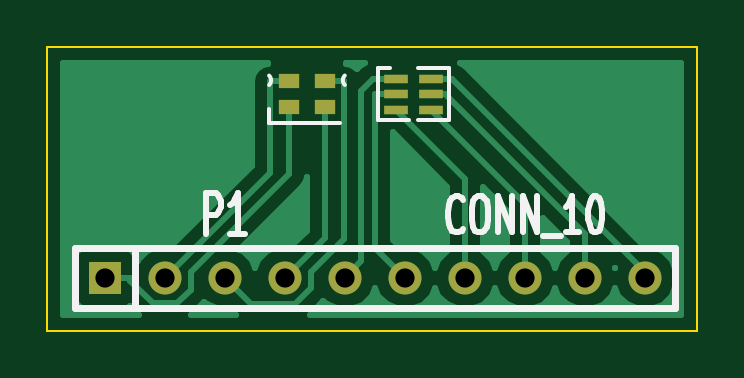
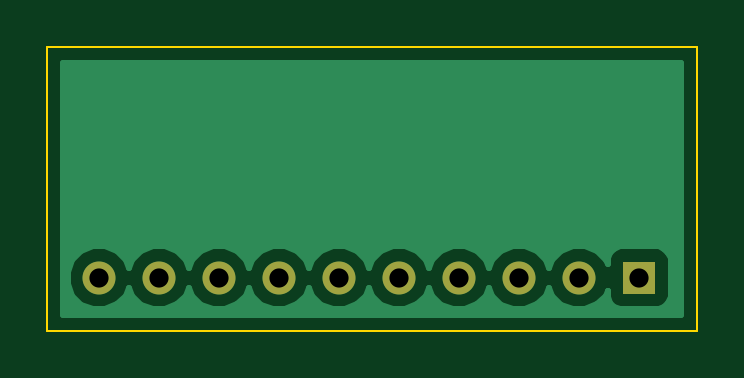
Circuit board: 8 layer files. Board 27.5 x 12.0 mm.
- bottom_copper: breakout-test-pcb-B_Cu.gbl (6156 bytes)
- bottom_mask: breakout-test-pcb-B_Mask.gbs (481 bytes)
- bottom_silk: breakout-test-pcb-B_SilkS.gbo (247 bytes)
- outline: breakout-test-pcb-Edge_Cuts.gbr (420 bytes)
- top_copper: breakout-test-pcb-F_Cu.gtl (7994 bytes)
- top_mask: breakout-test-pcb-F_Mask.gts (735 bytes)
- top_silk: breakout-test-pcb-F_SilkS.gto (2607 bytes)
- drill: breakout-test-pcb.drl (181 bytes)

=== bottom_copper: breakout-test-pcb-B_Cu.gbl (6156 bytes, source omitted) ===
=== bottom_mask: breakout-test-pcb-B_Mask.gbs ===
G04 (created by PCBNEW (2013-jul-07)-stable) date Sun 22 Mar 2015 20:47:42 GMT*
%MOIN*%
G04 Gerber Fmt 3.4, Leading zero omitted, Abs format*
%FSLAX34Y34*%
G01*
G70*
G90*
G04 APERTURE LIST*
%ADD10C,0.00590551*%
%ADD11R,0.055X0.055*%
%ADD12C,0.055*%
G04 APERTURE END LIST*
G54D10*
G54D11*
X17500Y-19000D03*
G54D12*
X18500Y-19000D03*
X19500Y-19000D03*
X20500Y-19000D03*
X21500Y-19000D03*
X22500Y-19000D03*
X23500Y-19000D03*
X24500Y-19000D03*
X25500Y-19000D03*
X26500Y-19000D03*
M02*

=== bottom_silk: breakout-test-pcb-B_SilkS.gbo ===
G04 (created by PCBNEW (2013-jul-07)-stable) date Sun 22 Mar 2015 20:47:42 GMT*
%MOIN*%
G04 Gerber Fmt 3.4, Leading zero omitted, Abs format*
%FSLAX34Y34*%
G01*
G70*
G90*
G04 APERTURE LIST*
%ADD10C,0.00590551*%
G04 APERTURE END LIST*
G54D10*
M02*

=== outline: breakout-test-pcb-Edge_Cuts.gbr ===
G04 (created by PCBNEW (2013-jul-07)-stable) date Sun 22 Mar 2015 20:47:42 GMT*
%MOIN*%
G04 Gerber Fmt 3.4, Leading zero omitted, Abs format*
%FSLAX34Y34*%
G01*
G70*
G90*
G04 APERTURE LIST*
%ADD10C,0.00590551*%
%ADD11C,0.00393701*%
G04 APERTURE END LIST*
G54D10*
G54D11*
X16535Y-19881D02*
X27362Y-19881D01*
X16535Y-15157D02*
X16535Y-19881D01*
X27362Y-15157D02*
X16535Y-15157D01*
X27362Y-19881D02*
X27362Y-15157D01*
M02*

=== top_copper: breakout-test-pcb-F_Cu.gtl (7994 bytes, source omitted) ===
=== top_mask: breakout-test-pcb-F_Mask.gts ===
G04 (created by PCBNEW (2013-jul-07)-stable) date Sun 22 Mar 2015 20:47:42 GMT*
%MOIN*%
G04 Gerber Fmt 3.4, Leading zero omitted, Abs format*
%FSLAX34Y34*%
G01*
G70*
G90*
G04 APERTURE LIST*
%ADD10C,0.00590551*%
%ADD11R,0.0393701X0.015748*%
%ADD12R,0.055X0.055*%
%ADD13C,0.055*%
%ADD14R,0.0354331X0.023622*%
G04 APERTURE END LIST*
G54D10*
G54D11*
X22342Y-15688D03*
X22342Y-15944D03*
X22342Y-16200D03*
X22933Y-16200D03*
X22933Y-15944D03*
X22933Y-15688D03*
G54D12*
X17500Y-19000D03*
G54D13*
X18500Y-19000D03*
X19500Y-19000D03*
X20500Y-19000D03*
X21500Y-19000D03*
X22500Y-19000D03*
X23500Y-19000D03*
X24500Y-19000D03*
X25500Y-19000D03*
X26500Y-19000D03*
G54D14*
X20570Y-16161D03*
X20570Y-15728D03*
X21161Y-15728D03*
X21161Y-16161D03*
M02*

=== top_silk: breakout-test-pcb-F_SilkS.gto ===
G04 (created by PCBNEW (2013-jul-07)-stable) date Sun 22 Mar 2015 20:47:42 GMT*
%MOIN*%
G04 Gerber Fmt 3.4, Leading zero omitted, Abs format*
%FSLAX34Y34*%
G01*
G70*
G90*
G04 APERTURE LIST*
%ADD10C,0.00590551*%
%ADD11C,0.012*%
%ADD12C,0.0107*%
%ADD13C,0.01*%
G04 APERTURE END LIST*
G54D10*
X22716Y-16377D02*
X23228Y-16377D01*
X23228Y-16377D02*
X23228Y-15511D01*
X23228Y-15511D02*
X22716Y-15511D01*
X22244Y-15511D02*
X22047Y-15511D01*
X22047Y-15511D02*
X22047Y-16338D01*
X22047Y-16338D02*
X22047Y-16377D01*
X22047Y-16377D02*
X22559Y-16377D01*
G54D11*
X17000Y-19500D02*
X17000Y-18500D01*
X17000Y-18500D02*
X27000Y-18500D01*
X27000Y-18500D02*
X27000Y-19500D01*
X27000Y-19500D02*
X17000Y-19500D01*
X18000Y-19500D02*
X18000Y-18500D01*
G54D10*
X21496Y-15629D02*
G75*
G03X21496Y-15787I78J-78D01*
G74*
G01*
X20236Y-15787D02*
G75*
G03X20236Y-15629I-78J78D01*
G74*
G01*
X20433Y-16417D02*
X21417Y-16417D01*
X20236Y-16181D02*
X20236Y-16417D01*
X20236Y-16417D02*
X20433Y-16417D01*
G54D12*
X19184Y-18275D02*
X19184Y-17594D01*
X19347Y-17594D01*
X19387Y-17627D01*
X19408Y-17659D01*
X19428Y-17724D01*
X19428Y-17821D01*
X19408Y-17886D01*
X19387Y-17918D01*
X19347Y-17951D01*
X19184Y-17951D01*
X19836Y-18275D02*
X19591Y-18275D01*
X19714Y-18275D02*
X19714Y-17594D01*
X19673Y-17691D01*
X19632Y-17756D01*
X19591Y-17789D01*
G54D11*
G54D13*
X23461Y-18185D02*
X23442Y-18214D01*
X23385Y-18242D01*
X23347Y-18242D01*
X23290Y-18214D01*
X23252Y-18157D01*
X23233Y-18100D01*
X23214Y-17985D01*
X23214Y-17900D01*
X23233Y-17785D01*
X23252Y-17728D01*
X23290Y-17671D01*
X23347Y-17642D01*
X23385Y-17642D01*
X23442Y-17671D01*
X23461Y-17700D01*
X23709Y-17642D02*
X23785Y-17642D01*
X23823Y-17671D01*
X23861Y-17728D01*
X23880Y-17842D01*
X23880Y-18042D01*
X23861Y-18157D01*
X23823Y-18214D01*
X23785Y-18242D01*
X23709Y-18242D01*
X23671Y-18214D01*
X23633Y-18157D01*
X23614Y-18042D01*
X23614Y-17842D01*
X23633Y-17728D01*
X23671Y-17671D01*
X23709Y-17642D01*
X24052Y-18242D02*
X24052Y-17642D01*
X24280Y-18242D01*
X24280Y-17642D01*
X24471Y-18242D02*
X24471Y-17642D01*
X24700Y-18242D01*
X24700Y-17642D01*
X24795Y-18300D02*
X25100Y-18300D01*
X25404Y-18242D02*
X25176Y-18242D01*
X25290Y-18242D02*
X25290Y-17642D01*
X25252Y-17728D01*
X25214Y-17785D01*
X25176Y-17814D01*
X25652Y-17642D02*
X25690Y-17642D01*
X25728Y-17671D01*
X25747Y-17700D01*
X25766Y-17757D01*
X25785Y-17871D01*
X25785Y-18014D01*
X25766Y-18128D01*
X25747Y-18185D01*
X25728Y-18214D01*
X25690Y-18242D01*
X25652Y-18242D01*
X25614Y-18214D01*
X25595Y-18185D01*
X25576Y-18128D01*
X25557Y-18014D01*
X25557Y-17871D01*
X25576Y-17757D01*
X25595Y-17700D01*
X25614Y-17671D01*
X25652Y-17642D01*
G54D11*
M02*

=== drill: breakout-test-pcb.drl ===
M48
INCH,TZ
T1C0.032
%
G90
G05
T1
X17500Y-19000
X18500Y-19000
X19500Y-19000
X20500Y-19000
X21500Y-19000
X22500Y-19000
X23500Y-19000
X24500Y-19000
X25500Y-19000
X26500Y-19000
T0
M30

